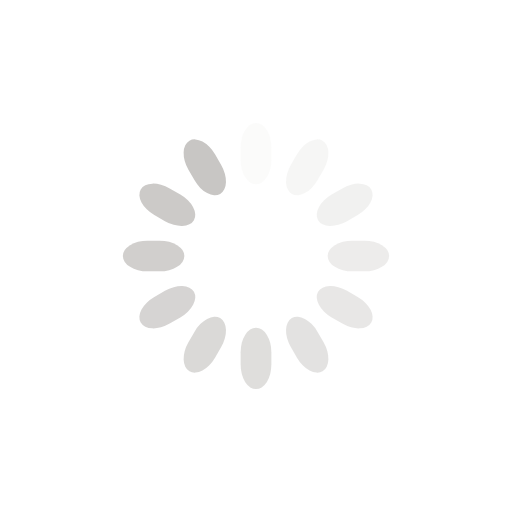
t = 0.00 s
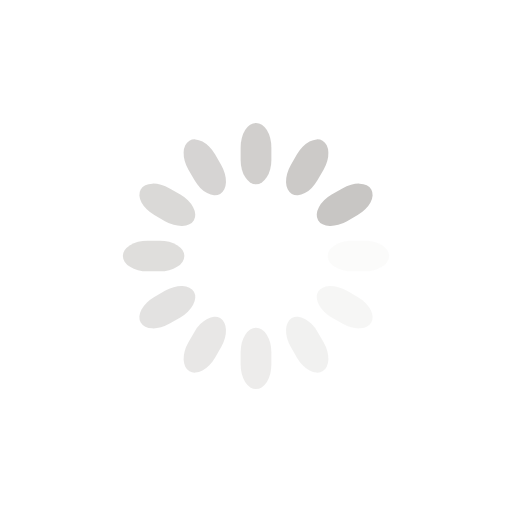
t = 0.25 s
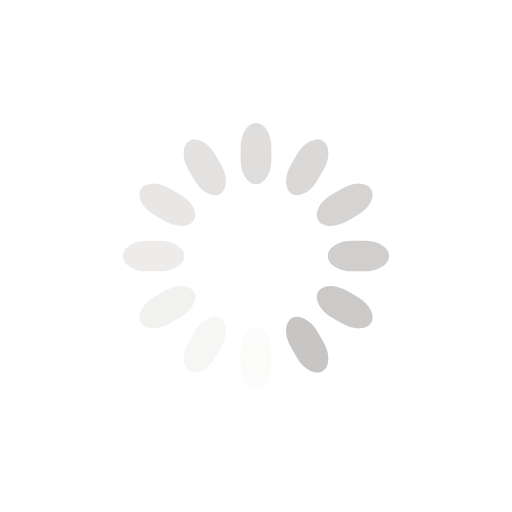
t = 0.50 s
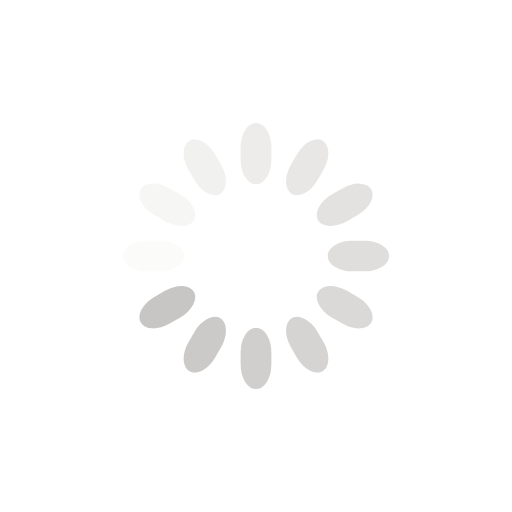
t = 0.75 s

The animated SVG that drew these frames (rendered in a browser with its animation timeline set to each time). Animation: 12 SMIL elements (animate=12); one cycle of 1.00 s, repeats indefinitely.

<svg width="100%" height="100%" xmlns="http://www.w3.org/2000/svg" xmlns:xlink="http://www.w3.org/1999/xlink"
    viewBox="0 0 100 100" preserveAspectRatio="xMidYMid">
    <g transform="rotate(0 50 50)">
        <rect x="47" y="24" rx="9.4" ry="4.8" width="6" height="12" fill="#c8c6c4">
            <animate attributeName="opacity" values="1;0" keyTimes="0;1" dur="1s" begin="-0.9166666666666666s"
                repeatCount="indefinite"></animate>
        </rect>
    </g>
    <g transform="rotate(30 50 50)">
        <rect x="47" y="24" rx="9.4" ry="4.8" width="6" height="12" fill="#c8c6c4">
            <animate attributeName="opacity" values="1;0" keyTimes="0;1" dur="1s" begin="-0.8333333333333334s"
                repeatCount="indefinite"></animate>
        </rect>
    </g>
    <g transform="rotate(60 50 50)">
        <rect x="47" y="24" rx="9.4" ry="4.8" width="6" height="12" fill="#c8c6c4">
            <animate attributeName="opacity" values="1;0" keyTimes="0;1" dur="1s" begin="-0.75s" repeatCount="indefinite"></animate>
        </rect>
    </g>
    <g transform="rotate(90 50 50)">
        <rect x="47" y="24" rx="9.4" ry="4.8" width="6" height="12" fill="#c8c6c4">
            <animate attributeName="opacity" values="1;0" keyTimes="0;1" dur="1s" begin="-0.6666666666666666s"
                repeatCount="indefinite"></animate>
        </rect>
    </g>
    <g transform="rotate(120 50 50)">
        <rect x="47" y="24" rx="9.4" ry="4.8" width="6" height="12" fill="#c8c6c4">
            <animate attributeName="opacity" values="1;0" keyTimes="0;1" dur="1s" begin="-0.5833333333333334s"
                repeatCount="indefinite"></animate>
        </rect>
    </g>
    <g transform="rotate(150 50 50)">
        <rect x="47" y="24" rx="9.4" ry="4.8" width="6" height="12" fill="#c8c6c4">
            <animate attributeName="opacity" values="1;0" keyTimes="0;1" dur="1s" begin="-0.5s" repeatCount="indefinite"></animate>
        </rect>
    </g>
    <g transform="rotate(180 50 50)">
        <rect x="47" y="24" rx="9.4" ry="4.8" width="6" height="12" fill="#c8c6c4">
            <animate attributeName="opacity" values="1;0" keyTimes="0;1" dur="1s" begin="-0.4166666666666667s"
                repeatCount="indefinite"></animate>
        </rect>
    </g>
    <g transform="rotate(210 50 50)">
        <rect x="47" y="24" rx="9.4" ry="4.8" width="6" height="12" fill="#c8c6c4">
            <animate attributeName="opacity" values="1;0" keyTimes="0;1" dur="1s" begin="-0.3333333333333333s"
                repeatCount="indefinite"></animate>
        </rect>
    </g>
    <g transform="rotate(240 50 50)">
        <rect x="47" y="24" rx="9.4" ry="4.8" width="6" height="12" fill="#c8c6c4">
            <animate attributeName="opacity" values="1;0" keyTimes="0;1" dur="1s" begin="-0.25s" repeatCount="indefinite"></animate>
        </rect>
    </g>
    <g transform="rotate(270 50 50)">
        <rect x="47" y="24" rx="9.4" ry="4.8" width="6" height="12" fill="#c8c6c4">
            <animate attributeName="opacity" values="1;0" keyTimes="0;1" dur="1s" begin="-0.16666666666666666s"
                repeatCount="indefinite"></animate>
        </rect>
    </g>
    <g transform="rotate(300 50 50)">
        <rect x="47" y="24" rx="9.4" ry="4.8" width="6" height="12" fill="#c8c6c4">
            <animate attributeName="opacity" values="1;0" keyTimes="0;1" dur="1s" begin="-0.08333333333333333s"
                repeatCount="indefinite"></animate>
        </rect>
    </g>
    <g transform="rotate(330 50 50)">
        <rect x="47" y="24" rx="9.4" ry="4.8" width="6" height="12" fill="#c8c6c4">
            <animate attributeName="opacity" values="1;0" keyTimes="0;1" dur="1s" begin="0s" repeatCount="indefinite"></animate>
        </rect>
    </g>
</svg>
